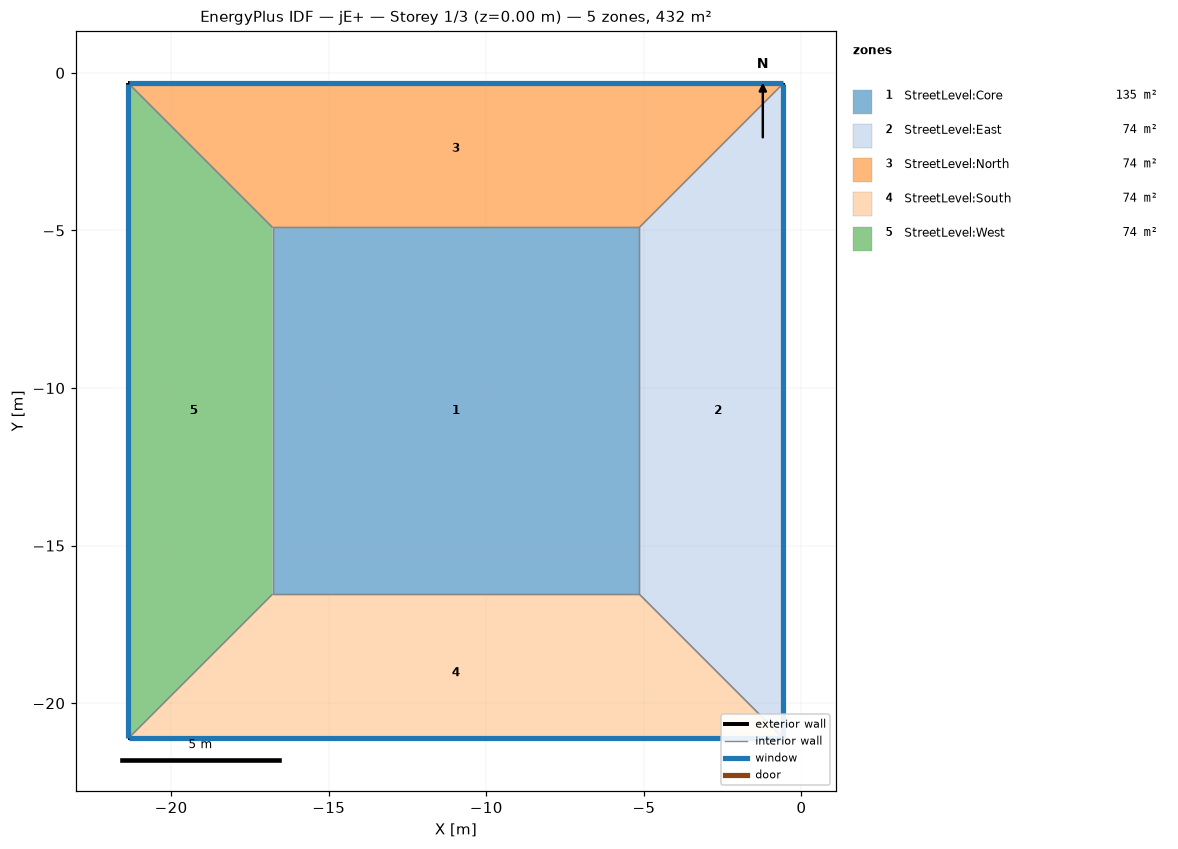
=== STOREY PLAN SPEC (per zone: floor XY polygon, exterior-wall plan segments, windows/doors) ===
zone 1: StreetLevel:Core  (135.4 m²)
  floor: (-5.15, -16.54) (-16.78, -16.54) (-16.78, -4.91) (-5.15, -4.91)
  interior walls: 4
zone 2: StreetLevel:East  (74.1 m²)
  floor: (-0.57, -21.11) (-5.15, -16.54) (-5.15, -4.91) (-0.57, -0.33)
  exterior wall: (-0.57, -21.11) – (-0.57, -0.33)  [20.8 m]
    window: (-0.57, -21.10) – (-0.57, -0.35)  [29.1 m²]
  interior walls: 3
zone 3: StreetLevel:North  (74.1 m²)
  floor: (-5.15, -4.91) (-16.78, -4.91) (-21.35, -0.33) (-0.57, -0.33)
  exterior wall: (-0.57, -0.33) – (-21.35, -0.33)  [20.8 m]
    window: (-0.59, -0.33) – (-21.34, -0.33)  [29.1 m²]
  interior walls: 3
zone 4: StreetLevel:South  (74.1 m²)
  floor: (-0.57, -21.11) (-21.35, -21.11) (-16.78, -16.54) (-5.15, -16.54)
  exterior wall: (-21.35, -21.11) – (-0.57, -21.11)  [20.8 m]
    window: (-21.34, -21.11) – (-0.59, -21.11)  [29.1 m²]
  interior walls: 3
zone 5: StreetLevel:West  (74.1 m²)
  floor: (-21.35, -21.11) (-21.35, -0.33) (-16.78, -4.91) (-16.78, -16.54)
  exterior wall: (-21.35, -0.33) – (-21.35, -21.11)  [20.8 m]
    window: (-21.35, -0.35) – (-21.35, -21.10)  [29.1 m²]
  interior walls: 3

=== DERIVED (storey summary) ===
Building: jE+
Storey: 1 of 3  (floor level z = 0.00 m)
Storey gross floor area: 431.8 m²
Zones on this storey: 5
  - StreetLevel:Core: floor 135.4 m²
  - StreetLevel:East: floor 74.1 m²; exterior wall 20.8 m (72.7 m²); 1 window(s) 29.1 m²; WWR 40.0%
  - StreetLevel:North: floor 74.1 m²; exterior wall 20.8 m (72.7 m²); 1 window(s) 29.1 m²; WWR 40.0%
  - StreetLevel:South: floor 74.1 m²; exterior wall 20.8 m (72.7 m²); 1 window(s) 29.1 m²; WWR 40.0%
  - StreetLevel:West: floor 74.1 m²; exterior wall 20.8 m (72.7 m²); 1 window(s) 29.1 m²; WWR 40.0%
Zone adjacency (shared interzone walls):
  - StreetLevel:Core ↔ StreetLevel:East
  - StreetLevel:Core ↔ StreetLevel:North
  - StreetLevel:Core ↔ StreetLevel:South
  - StreetLevel:Core ↔ StreetLevel:West
  - StreetLevel:East ↔ StreetLevel:North
  - StreetLevel:East ↔ StreetLevel:South
  - StreetLevel:North ↔ StreetLevel:West
  - StreetLevel:South ↔ StreetLevel:West